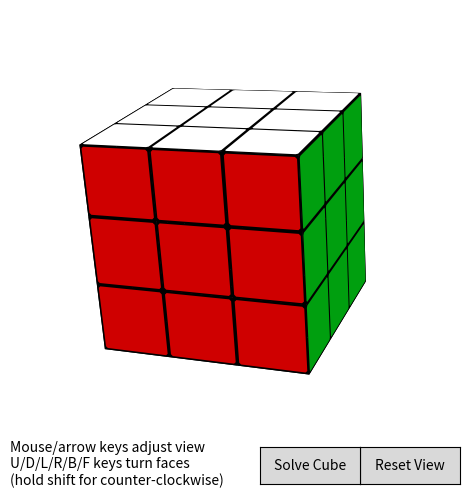

Reproduce this figure in Python.
#----------------------------------------------------------------------
# Matplotlib Rubik's cube simulator
# Written by Jake Vanderplas
# Adapted from cube code written by David Hogg
#   https://github.com/davidwhogg/MagicCube
# Adapted by Jorge Scharfhausen (Python 3 )
import numpy as np
import matplotlib.pyplot as plt
from matplotlib import widgets


"""
Sticker representation
----------------------
Each face is represented by a length [5, 3] array:

  [v1, v2, v3, v4, v1]

Each sticker is represented by a length [9, 3] array:

  [v1a, v1b, v2a, v2b, v3a, v3b, v4a, v4b, v1a]

In both cases, the first point is repeated to close the polygon.

Each face also has a centroid, with the face number appended
at the end in order to sort correctly using lexsort.
The centroid is equal to sum_i[vi].

Colors are accounted for using color indices and a look-up table.

With all faces in an NxNxN cube, then, we have three arrays:

  centroids.shape = (6 * N * N, 4)
  faces.shape = (6 * N * N, 5, 3)
  stickers.shape = (6 * N * N, 9, 3)
  colors.shape = (6 * N * N,)

The canonical order is found by doing

  ind = np.lexsort(centroids.T)

After any rotation, this can be used to quickly restore the cube to
canonical position.
"""


class Quaternion:
    """Quaternion Rotation:

    Class to aid in representing 3D rotations via quaternions.
    """

    @classmethod
    def from_v_theta(cls, v, theta):
        """
        Construct quaternions from unit vectors v and rotation angles theta

        Parameters
        ----------
        v : array_like
            array of vectors, last dimension 3. Vectors will be normalized.
        theta : array_like
            array of rotation angles in radians, shape = v.shape[:-1].

        Returns
        -------
        q : quaternion object
            quaternion representing the rotations
        """

        theta = np.asarray(theta)
        v = np.asarray(v)
        s = np.sin(0.5 * theta)
        c = np.cos(0.5 * theta)
        v = v * s / np.sqrt(np.sum(v * v, -1))
        x_shape = v.shape[:-1] + (4,)

        x = np.ones(x_shape).reshape(-1, 4)
        x[:, 0] = c.ravel()
        x[:, 1:] = v.reshape(-1, 3)
        x = x.reshape(x_shape)

        return cls(x)

    def __init__(self, x):
        self.x = np.asarray(x, dtype=float)

    def __repr__(self):
        return "Quaternion:\n" + self.x.__repr__()

    def __mul__(self, other):
        # multiplication of two quaternions.
        # we don't implement multiplication by a scalar
        sxr = self.x.reshape(self.x.shape[:-1] + (4, 1))
        oxr = other.x.reshape(other.x.shape[:-1] + (1, 4))

        prod = sxr * oxr
        return_shape = prod.shape[:-1]
        prod = prod.reshape((-1, 4, 4)).transpose((1, 2, 0))

        ret = np.array([(prod[0, 0] - prod[1, 1]
                         - prod[2, 2] - prod[3, 3]),
                        (prod[0, 1] + prod[1, 0]
                         + prod[2, 3] - prod[3, 2]),
                        (prod[0, 2] - prod[1, 3]
                         + prod[2, 0] + prod[3, 1]),
                        (prod[0, 3] + prod[1, 2]
                         - prod[2, 1] + prod[3, 0])],
                       dtype=np.float,
                       order='F').T
        return self.__class__(ret.reshape(return_shape))

    def as_v_theta(self):
        """Return the v, theta equivalent of the (normalized) quaternion"""
        x = self.x.reshape((-1, 4)).T

        # compute theta
        norm = np.sqrt((x ** 2).sum(0))
        theta = 2 * np.arccos(x[0] / norm)

        # compute the unit vector
        v = np.array(x[1:], order='F', copy=True)
        v /= np.sqrt(np.sum(v ** 2, 0))

        # reshape the results
        v = v.T.reshape(self.x.shape[:-1] + (3,))
        theta = theta.reshape(self.x.shape[:-1])

        return v, theta

    def as_rotation_matrix(self):
        """Return the rotation matrix of the (normalized) quaternion"""
        v, theta = self.as_v_theta()

        shape = theta.shape
        theta = theta.reshape(-1)
        v = v.reshape(-1, 3).T
        c = np.cos(theta)
        s = np.sin(theta)

        mat = np.array([[v[0] * v[0] * (1. - c) + c,
                         v[0] * v[1] * (1. - c) - v[2] * s,
                         v[0] * v[2] * (1. - c) + v[1] * s],
                        [v[1] * v[0] * (1. - c) + v[2] * s,
                         v[1] * v[1] * (1. - c) + c,
                         v[1] * v[2] * (1. - c) - v[0] * s],
                        [v[2] * v[0] * (1. - c) - v[1] * s,
                         v[2] * v[1] * (1. - c) + v[0] * s,
                         v[2] * v[2] * (1. - c) + c]],
                       order='F').T
        return mat.reshape(shape + (3, 3))

    def rotate(self, points):
        M = self.as_rotation_matrix()
        return np.dot(points, M.T)


def project_points(points, q, view, vertical=[0, 1, 0]):
    """Project points using a quaternion q and a view v

    Parameters
    ----------
    points : array_like
        array of last-dimension 3
    q : Quaternion
        quaternion representation of the rotation
    view : array_like
        length-3 vector giving the point of view
    vertical : array_like
        direction of y-axis for view.  An error will be raised if it
        is parallel to the view.

    Returns
    -------
    proj: array_like
        array of projected points: same shape as points.
    """
    points = np.asarray(points)
    view = np.asarray(view)

    xdir = np.cross(vertical, view).astype(float)

    if np.all(xdir == 0):
        raise ValueError("vertical is parallel to v")

    xdir /= np.sqrt(np.dot(xdir, xdir))

    # get the unit vector corresponing to vertical
    ydir = np.cross(view, xdir)
    ydir /= np.sqrt(np.dot(ydir, ydir))

    # normalize the viewer location: this is the z-axis
    v2 = np.dot(view, view)
    zdir = view / np.sqrt(v2)

    # rotate the points
    R = q.as_rotation_matrix()
    Rpts = np.dot(points, R.T)

    # project the points onto the view
    dpoint = Rpts - view
    dpoint_view = np.dot(dpoint, view).reshape(dpoint.shape[:-1] + (1,))
    dproj = -dpoint * v2 / dpoint_view

    trans = list(range(1, dproj.ndim)) + [0]
    return np.array([np.dot(dproj, xdir),
                     np.dot(dproj, ydir),
                     -np.dot(dpoint, zdir)]).transpose(trans)





class Cube:
    """Magic Cube Representation"""
    # define some attribues
    default_plastic_color = 'black'
    default_face_colors = ["w", "#ffcf00",
                           "#00008f", "#009f0f",
                           "#ff6f00", "#cf0000",
                           "gray", "none"]
    '''  "w", "#ffcf00"  '''
    base_face = np.array([[1, 1, 1],
                          [1, -1, 1],
                          [-1, -1, 1],
                          [-1, 1, 1],
                          [1, 1, 1]], dtype=float)
    stickerwidth = 0.9
    stickermargin = 0.5 * (1. - stickerwidth)
    stickerthickness = 0.001
    (d1, d2, d3) = (1 - stickermargin,
                    1 - 2 * stickermargin,
                    1 + stickerthickness)
    base_sticker = np.array([[d1, d2, d3], [d2, d1, d3],
                             [-d2, d1, d3], [-d1, d2, d3],
                             [-d1, -d2, d3], [-d2, -d1, d3],
                             [d2, -d1, d3], [d1, -d2, d3],
                             [d1, d2, d3]], dtype=float)

    base_face_centroid = np.array([[0, 0, 1]])
    base_sticker_centroid = np.array([[0, 0, 1 + stickerthickness]])

    # Define rotation angles and axes for the six sides of the cube
    x, y, z = np.eye(3)
    rots = []
    for theta in (np.pi / 2, -np.pi / 2):
        rots.append(Quaternion.from_v_theta(x, theta))
    for theta in (np.pi / 2, -np.pi / 2, np.pi, 2 * np.pi):
        rots.append(Quaternion.from_v_theta(y, theta))


    # define face movements
    facesdict = dict(F=z, B=-z,
                     R=x, L=-x,
                     U=y, D=-y)


    def __init__(self, N=3, plastic_color=None, face_colors=None):
        self.N = N
        if plastic_color is None:
            self.plastic_color = self.default_plastic_color
        else:
            self.plastic_color = plastic_color

        if face_colors is None:
            self.face_colors = self.default_face_colors
        else:
            self.face_colors = face_colors

        self._move_list = []
        self._initialize_arrays()

    def _initialize_arrays(self):
        # initialize centroids, faces, and stickers.  We start with a
        # base for each one, and then translate & rotate them into position.

        # Define N^2 translations for each face of the cube
        cubie_width = 2. / self.N
        translations = np.array([[[-1 + (i + 0.5) * cubie_width,
                                   -1 + (j + 0.5) * cubie_width, 0]]
                                 for i in range(self.N)
                                 for j in range(self.N)])

        # Create arrays for centroids, faces, stickers, and colors
        face_centroids = []
        faces = []
        sticker_centroids = []
        stickers = []
        colors = []
        state = []

        factor = np.array([1. / self.N, 1. / self.N, 1])

        for i in range(6):
            M = self.rots[i].as_rotation_matrix()
            faces_t = np.dot(factor * self.base_face
                             + translations, M.T)
            stickers_t = np.dot(factor * self.base_sticker
                                + translations, M.T)
            face_centroids_t = np.dot(self.base_face_centroid
                                      + translations, M.T)
            sticker_centroids_t = np.dot(self.base_sticker_centroid
                                         + translations, M.T)
            colors_i = i + np.zeros(face_centroids_t.shape[0], dtype=int)
            state_i = i + np.zeros(face_centroids_t.shape[0], dtype=int)

            # append face ID to the face centroids for lex-sorting
            face_centroids_t = np.hstack([face_centroids_t.reshape(-1, 3),
                                          colors_i[:, None]])
            sticker_centroids_t = sticker_centroids_t.reshape((-1, 3))

            faces.append(faces_t)
            face_centroids.append(face_centroids_t)
            stickers.append(stickers_t)
            sticker_centroids.append(sticker_centroids_t)
            colors.append(colors_i)
            state.append(state_i)

        self._face_centroids = np.vstack(face_centroids)
        self._faces = np.vstack(faces)
        self._sticker_centroids = np.vstack(sticker_centroids)
        self._stickers = np.vstack(stickers)
        self._colors = np.concatenate(colors)
        self._state = np.concatenate(state)

        self._sort_faces()

    def _sort_faces(self):
        # use lexsort on the centroids to put faces in a standard order.
        ind = np.lexsort(self._face_centroids.T)
        self._face_centroids = self._face_centroids[ind]
        self._sticker_centroids = self._sticker_centroids[ind]
        self._stickers = self._stickers[ind]
        self._colors = self._colors[ind]
        self._faces = self._faces[ind]

    def rotate_face(self, f, n=1, layer=0):
        """Rotate Face"""
        if layer < 0 or layer >= self.N:
            raise ValueError('layer should be between 0 and N-1')

        try:
            f_last, n_last, layer_last = self._move_list[-1]
        except:
            f_last, n_last, layer_last = None, None, None

        if (f == f_last) and (layer == layer_last):
            ntot = (n_last + n) % 4
            if abs(ntot - 4) < abs(ntot):
                ntot = ntot - 4
            if np.allclose(ntot, 0):
                self._move_list = self._move_list[:-1]
            else:
                self._move_list[-1] = (f, ntot, layer)
        else:
            self._move_list.append((f, n, layer))
        
        v = self.facesdict[f]
        r = Quaternion.from_v_theta(v, n * np.pi / 2)
        M = r.as_rotation_matrix()

        proj = np.dot(self._face_centroids[:, :3], v)
        cubie_width = 2. / self.N
        flag = ((proj > 0.9 - (layer + 1) * cubie_width) &
                (proj < 1.1 - layer * cubie_width))

        for x in [self._stickers, self._sticker_centroids,
                  self._faces]:
            x[flag] = np.dot(x[flag], M.T)
        self._face_centroids[flag, :3] = np.dot(self._face_centroids[flag, :3],
                                                M.T)

    def draw_interactive(self):
        fig = plt.figure(figsize=(5, 5))
        fig.add_axes(InteractiveCube(self))
        return fig


class InteractiveCube(plt.Axes):
    def __init__(self, cube=None,
                 interactive=True,
                 view=(0, 0, 10),
                 fig=None, rect=[0, 0.16, 1, 0.84],
                 **kwargs):
        if cube is None:
            self.cube = Cube(3)
        elif isinstance(cube, Cube):
            self.cube = cube
        else:
            self.cube = Cube(cube)

        self._view = view
        self._start_rot = Quaternion.from_v_theta((1, -1, 0),
                                                  -np.pi / 6)

        if fig is None:
            fig = plt.gcf()

        # disable default key press events
        callbacks = fig.canvas.callbacks.callbacks
        del callbacks['key_press_event']

        # add some defaults, and draw axes
        kwargs.update(dict(aspect=kwargs.get('aspect', 'equal'),
                           xlim=kwargs.get('xlim', (-2.0, 2.0)),
                           ylim=kwargs.get('ylim', (-2.0, 2.0)),
                           frameon=kwargs.get('frameon', False),
                           xticks=kwargs.get('xticks', []),
                           yticks=kwargs.get('yticks', [])))
        super(InteractiveCube, self).__init__(fig, rect, **kwargs)
        self.xaxis.set_major_formatter(plt.NullFormatter())
        self.yaxis.set_major_formatter(plt.NullFormatter())

        self._start_xlim = kwargs['xlim']
        self._start_ylim = kwargs['ylim']

        # Define movement for up/down arrows or up/down mouse movement
        self._ax_UD = (1, 0, 0)
        self._step_UD = 0.01

        # Define movement for left/right arrows or left/right mouse movement
        self._ax_LR = (0, -1, 0)
        self._step_LR = 0.01

        self._ax_LR_alt = (0, 0, 1)

        # Internal state variable
        self._active = False  # true when mouse is over axes
        self._button1 = False  # true when button 1 is pressed
        self._button2 = False  # true when button 2 is pressed
        self._event_xy = None  # store xy position of mouse event
        self._shift = False  # shift key pressed
        self._digit_flags = np.zeros(10, dtype=bool)  # digits 0-9 pressed

        self._current_rot = self._start_rot  #current rotation state
        self._face_polys = None
        self._sticker_polys = None

        self._draw_cube()

        # connect some GUI events
        self.figure.canvas.mpl_connect('button_press_event',
                                       self._mouse_press)
        self.figure.canvas.mpl_connect('button_release_event',
                                       self._mouse_release)
        self.figure.canvas.mpl_connect('motion_notify_event',
                                       self._mouse_motion)
        self.figure.canvas.mpl_connect('key_press_event',
                                       self._key_press)
        self.figure.canvas.mpl_connect('key_release_event',
                                       self._key_release)

        self._initialize_widgets()

        # write some instructions
        self.figure.text(0.05, 0.05,
                         "Mouse/arrow keys adjust view\n"
                         "U/D/L/R/B/F keys turn faces\n"
                         "(hold shift for counter-clockwise)",
                         size=10)

    def _initialize_widgets(self):
        self._ax_reset = self.figure.add_axes([0.75, 0.05, 0.2, 0.075])
        self._btn_reset = widgets.Button(self._ax_reset, 'Reset View')
        self._btn_reset.on_clicked(self._reset_view)

        self._ax_solve = self.figure.add_axes([0.55, 0.05, 0.2, 0.075])
        self._btn_solve = widgets.Button(self._ax_solve, 'Solve Cube')
        self._btn_solve.on_clicked(self._solve_cube)

    def _project(self, pts):
        return project_points(pts, self._current_rot, self._view, [0, 1, 0])

    def _draw_cube(self):
        stickers = self._project(self.cube._stickers)[:, :, :2]
        faces = self._project(self.cube._faces)[:, :, :2]
        face_centroids = self._project(self.cube._face_centroids[:, :3])
        sticker_centroids = self._project(self.cube._sticker_centroids[:, :3])

        plastic_color = self.cube.plastic_color
        colors = np.asarray(self.cube.face_colors)[self.cube._colors]
        face_zorders = -face_centroids[:, 2]
        sticker_zorders = -sticker_centroids[:, 2]

        if self._face_polys is None:
            # initial call: create polygon objects and add to axes
            self._face_polys = []
            self._sticker_polys = []

            for i in range(len(colors)):
                fp = plt.Polygon(faces[i], facecolor=plastic_color,
                                 zorder=face_zorders[i])
                sp = plt.Polygon(stickers[i], facecolor=colors[i],
                                 zorder=sticker_zorders[i])

                self._face_polys.append(fp)
                self._sticker_polys.append(sp)
                self.add_patch(fp)
                self.add_patch(sp)
        else:
            # subsequent call: update the polygon objects
            for i in range(len(colors)):
                self._face_polys[i].set_xy(faces[i])
                self._face_polys[i].set_zorder(face_zorders[i])
                self._face_polys[i].set_facecolor(plastic_color)

                self._sticker_polys[i].set_xy(stickers[i])
                self._sticker_polys[i].set_zorder(sticker_zorders[i])
                self._sticker_polys[i].set_facecolor(colors[i])

        self.figure.canvas.draw()

    def rotate(self, rot):
        self._current_rot = self._current_rot * rot

    def rotate_face(self, face, turns=1, layer=0, steps=5):
        if not np.allclose(turns, 0):
            for i in range(steps):
                self.cube.rotate_face(face, turns * 1. / steps,
                                      layer=layer)
                self._draw_cube()

    def _reset_view(self, *args):
        self.set_xlim(self._start_xlim)
        self.set_ylim(self._start_ylim)
        self._current_rot = self._start_rot
        self._draw_cube()

    def _solve_cube(self, *args):
        move_list = self.cube._move_list[:]
        for (face, n, layer) in move_list[::-1]:
            self.rotate_face(face, -n, layer, steps=3)
        self.cube._move_list = []

    def _key_press(self, event):
        """Handler for key press events"""
        if event.key == 'shift':
            self._shift = True
        elif event.key.isdigit():
            self._digit_flags[int(event.key)] = 1
        elif event.key == 'right':
            if self._shift:
                ax_LR = self._ax_LR_alt
            else:
                ax_LR = self._ax_LR
            self.rotate(Quaternion.from_v_theta(ax_LR,
                                                5 * self._step_LR))
        elif event.key == 'left':
            if self._shift:
                ax_LR = self._ax_LR_alt
            else:
                ax_LR = self._ax_LR
            self.rotate(Quaternion.from_v_theta(ax_LR,
                                                -5 * self._step_LR))
        elif event.key == 'up':
            self.rotate(Quaternion.from_v_theta(self._ax_UD,
                                                5 * self._step_UD))
        elif event.key == 'down':
            self.rotate(Quaternion.from_v_theta(self._ax_UD,
                                                -5 * self._step_UD))
        elif event.key.upper() in 'LRUDBF':
            if self._shift:
                direction = -1
            else:
                direction = 1

            if np.any(self._digit_flags[:N]):
                for d in np.arange(N)[self._digit_flags[:N]]:
                    self.rotate_face(event.key.upper(), direction, layer=d)
            else:
                self.rotate_face(event.key.upper(), direction)
                
        self._draw_cube()
        self.cube._sort_faces()
        self._draw_cube()
    def _key_release(self, event):
        """Handler for key release event"""
        if event.key == 'shift':
            self._shift = False
        elif event.key.isdigit():
            self._digit_flags[int(event.key)] = 0

    def _mouse_press(self, event):
        """Handler for mouse button press"""
        self._event_xy = (event.x, event.y)
        if event.button == 1:
            self._button1 = True
        elif event.button == 3:
            self._button2 = True

    def _mouse_release(self, event):
        """Handler for mouse button release"""
        self._event_xy = None
        if event.button == 1:
            self._button1 = False
        elif event.button == 3:
            self._button2 = False

    def _mouse_motion(self, event):
        """Handler for mouse motion"""
        if self._button1 or self._button2:
            dx = event.x - self._event_xy[0]
            dy = event.y - self._event_xy[1]
            self._event_xy = (event.x, event.y)

            if self._button1:
                if self._shift:
                    ax_LR = self._ax_LR_alt
                else:
                    ax_LR = self._ax_LR
                rot1 = Quaternion.from_v_theta(self._ax_UD,
                                               self._step_UD * dy)
                rot2 = Quaternion.from_v_theta(ax_LR,
                                               self._step_LR * dx)
                self.rotate(rot1 * rot2)

                self._draw_cube()

            if self._button2:
                factor = 1 - 0.003 * (dx + dy)
                xlim = self.get_xlim()
                ylim = self.get_ylim()
                self.set_xlim(factor * xlim[0], factor * xlim[1])
                self.set_ylim(factor * ylim[0], factor * ylim[1])

                self.figure.canvas.draw()

if __name__ == '__main__':
    import sys
    try:
        N = int(sys.argv[1])
    except:
        N = 3

    c = Cube(N)

    # do a 3-corner swap
    #c.rotate_face('R')
    #c.rotate_face('D')
    #c.rotate_face('R', -1)
    #c.rotate_face('U', -1)
    #c.rotate_face('R')
    #c.rotate_face('D', -1)
    #c.rotate_face('R', -1)
    #c.rotate_face('U')


    c.draw_interactive()

    plt.show()
